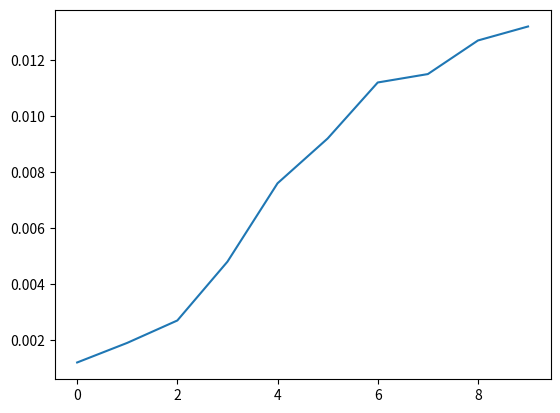

This figure's Python source:
import numpy as np
import scipy.optimize as opt
import matplotlib.pyplot as pl

# sum of squared errors of decision variables
def ObjectiveFunction(x, args):
    return np.sum(np.power(np.diff(x), 2) * args[0])

# zero coupon bond pricing function
def ZeroCouponBond(x, args):
    # return difference between calculated and market price
    return ((1 / (1 + x[args[3]])**args[2]) - args[0]) * args[1]

# zero coupon bond pricing functions as constraints
# args: market price, scaling factor, maturity, index number for rate array
zeroPrices = ({'type': 'eq', 'fun': ZeroCouponBond, 'args': [[0.998801438274071, 1000000.0, 1.0, 0]]},
            {'type': 'eq', 'fun': ZeroCouponBond, 'args': [[0.996210802629012, 1000000.0, 2.0, 1]]},
            {'type': 'eq', 'fun': ZeroCouponBond, 'args': [[0.991943543964159, 1000000.0, 3.0, 2]]},
            {'type': 'eq', 'fun': ZeroCouponBond, 'args': [[0.981028206597786, 1000000.0, 4.0, 3]]},
            {'type': 'eq', 'fun': ZeroCouponBond, 'args': [[0.962851266220459, 1000000.0, 5.0, 4]]},
            {'type': 'eq', 'fun': ZeroCouponBond, 'args': [[0.946534719794057, 1000000.0, 6.0, 5]]},
            {'type': 'eq', 'fun': ZeroCouponBond, 'args': [[0.924997530805076, 1000000.0, 7.0, 6]]},
            {'type': 'eq', 'fun': ZeroCouponBond, 'args': [[0.912584111300984, 1000000.0, 8.0, 7]]},
            {'type': 'eq', 'fun': ZeroCouponBond, 'args': [[0.892632531026722, 1000000.0, 9.0, 8]]},
            {'type': 'eq', 'fun': ZeroCouponBond, 'args': [[0.877098137542374, 1000000.0, 10.0, 9]]})

# initial guesses for ten zero-coupon rates
initialGuess = np.full(10, 0.005)
model = opt.minimize(ObjectiveFunction, initialGuess, args = ([1000000.0]), method = 'SLSQP', constraints = zeroPrices)

# print selected model results
print('Success: ' + str(model.success))
print('Message: ' + str(model.message))
print('Number of iterations: ' + str(model.nit))
print('Objective function (sum of squared errors): ' + str(model.fun))
print('Changing variables (zero-coupon rates): ' + str(model.x * 100))
pl.plot(model.x)
pl.show()